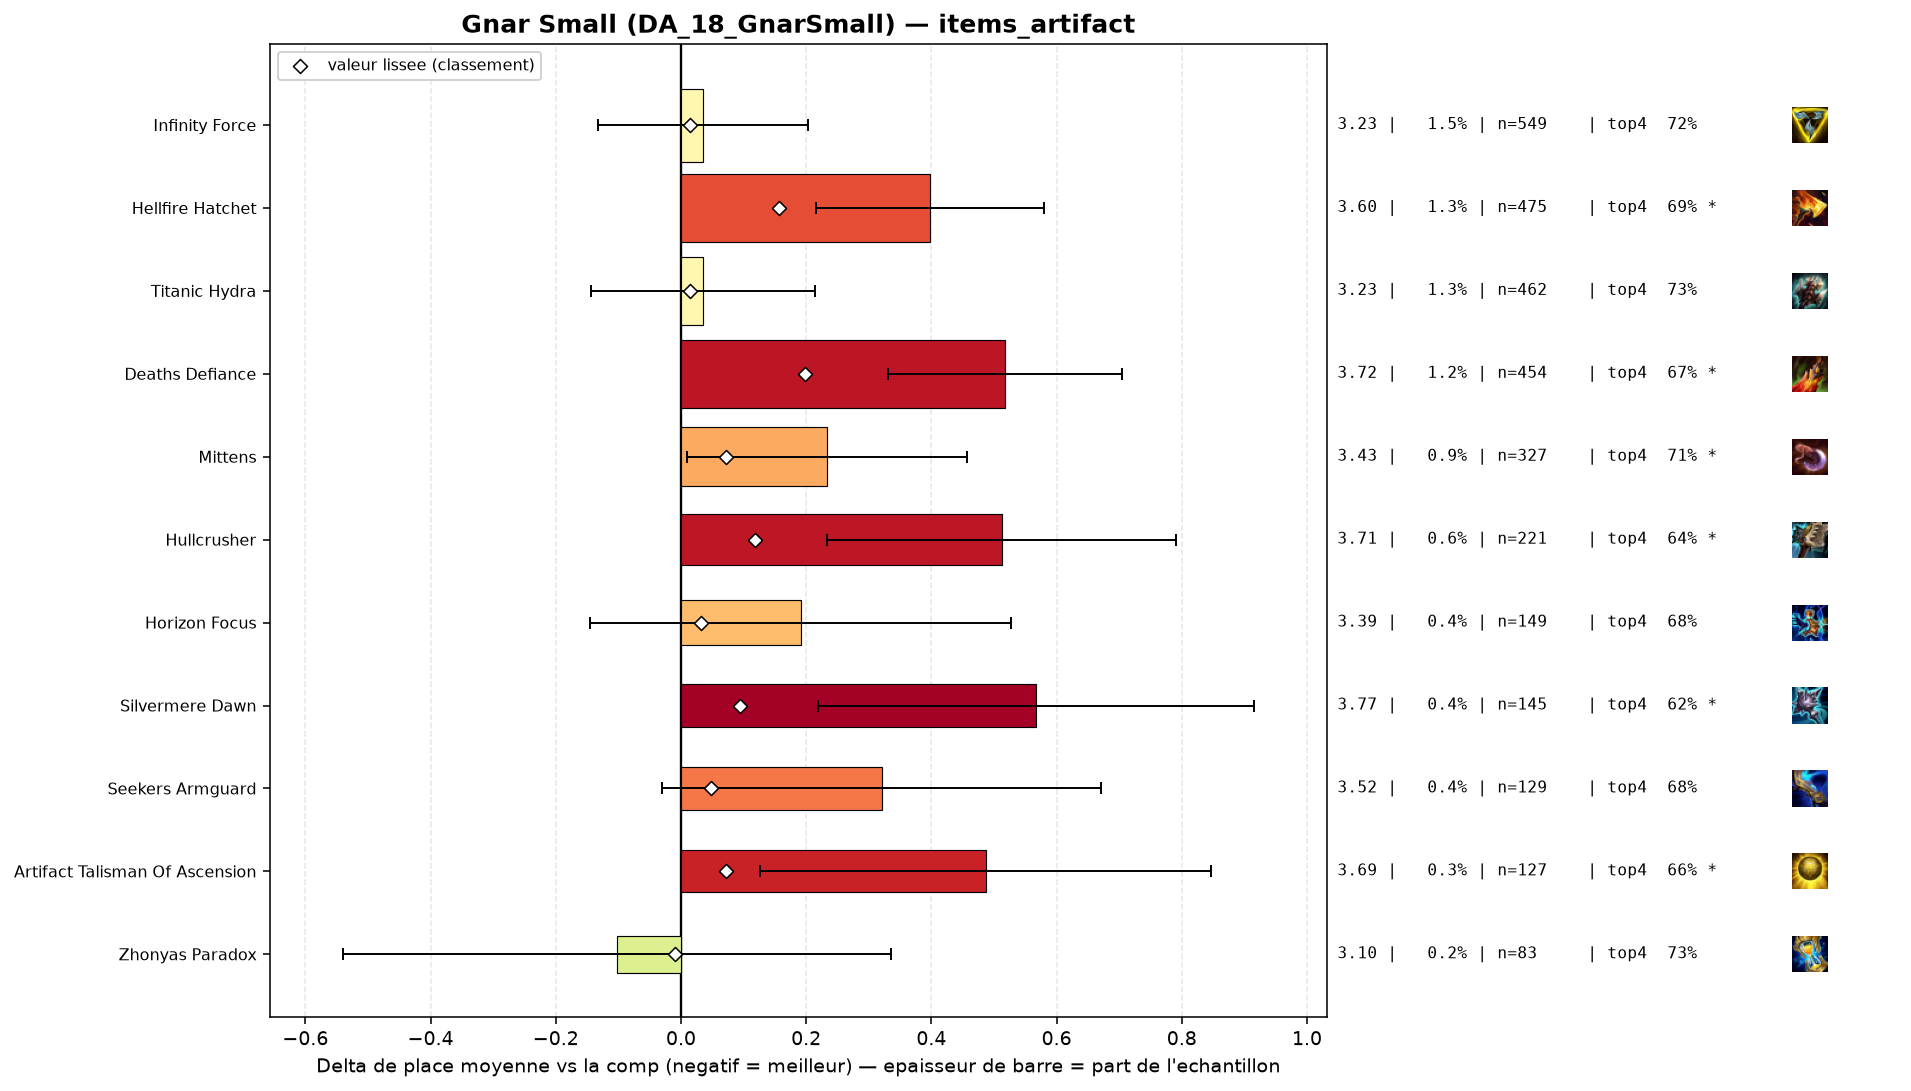

Source data for this figure (header and first rows):
group, label, n, share, avg_place, shrunk_avg, score, d_avg, d_avg_pess, impact, d_top4, win, top2, top4, sd, z, p, significant
pepite, Zhonyas Paradox, 83, 0.002275, 3.096, 3.188, -0.01, -0.102, 0.0, 0.0, -0.0149, 0.2771, 0.5181, 0.7349, 2.034, -0.46, 0.6477, False
, Moguls Mail, 40, 0.001097, 3.25, 3.201, 0.003, 0.052, 0.0, -0.0, 0.0002, 0.1, 0.45, 0.75, 1.684, 0.19, 0.8467, False
, Gamblers Blade, 50, 0.001371, 3.32, 3.206, 0.008, 0.122, 0.0, -0.0, -0.0098, 0.16, 0.38, 0.74, 1.749, 0.49, 0.6234, False
, Wits End, 99, 0.002714, 3.303, 3.211, 0.012, 0.105, 0.0, -0.0, -0.0023, 0.1919, 0.4343, 0.7475, 1.946, 0.53, 0.5935, False
populaire, Titanic Hydra, 462, 0.01267, 3.234, 3.212, 0.014, 0.035, 0.0, -0.0002, -0.0182, 0.2403, 0.4459, 0.7316, 1.943, 0.39, 0.6981, False
populaire, Infinity Force, 549, 0.01505, 3.233, 3.213, 0.015, 0.035, 0.0, -0.0002, -0.0249, 0.2459, 0.4463, 0.725, 1.994, 0.4, 0.6858, False
populaire, Horizon Focus, 149, 0.004085, 3.389, 3.231, 0.032, 0.191, 0.0, -0.0001, -0.072, 0.2617, 0.443, 0.6779, 2.091, 1.11, 0.2662, False
populaire, Seekers Armguard, 129, 0.003536, 3.519, 3.247, 0.048, 0.321, 0.0, -0.0002, -0.0676, 0.186, 0.4109, 0.6822, 2.027, 1.79, 0.07267, False
, Fishbones, 71, 0.001946, 3.845, 3.256, 0.057, 0.647, 0.198, -0.0001, -0.1301, 0.1549, 0.2958, 0.6197, 1.926, 2.83, 0.00471, True
, Rapid Fire Cannon, 112, 0.00307, 3.643, 3.258, 0.059, 0.444, 0.084, -0.0002, -0.0802, 0.1518, 0.3482, 0.6696, 1.94, 2.42, 0.01552, True
, Gold Collector, 60, 0.001645, 4.083, 3.266, 0.067, 0.885, 0.365, -0.0001, -0.1498, 0.1333, 0.2667, 0.6, 2.052, 3.34, 0.00084, True
populaire, Mittens, 327, 0.008965, 3.431, 3.271, 0.072, 0.233, 0.009, -0.0006, -0.0373, 0.2355, 0.4037, 0.7125, 2.057, 2.04, 0.04162, True
populaire, Artifact Talisman Of Ascension, 127, 0.003482, 3.685, 3.271, 0.072, 0.487, 0.127, -0.0003, -0.0884, 0.1417, 0.3622, 0.6614, 2.065, 2.65, 0.00801, True
, Navori Flickerblade, 80, 0.002193, 4.025, 3.28, 0.082, 0.827, 0.364, -0.0002, -0.1498, 0.1375, 0.2875, 0.6, 2.109, 3.5, 0.00046, True
populaire, Silvermere Dawn, 145, 0.003975, 3.766, 3.292, 0.094, 0.567, 0.219, -0.0004, -0.1291, 0.1586, 0.3724, 0.6207, 2.137, 3.19, 0.00142, True
populaire, Hullcrusher, 221, 0.006059, 3.71, 3.318, 0.119, 0.512, 0.234, -0.0007, -0.1118, 0.1719, 0.3575, 0.638, 2.101, 3.61, 0.0003, True
populaire, Hellfire Hatchet, 475, 0.01302, 3.596, 3.355, 0.157, 0.397, 0.215, -0.002, -0.0551, 0.1916, 0.3411, 0.6947, 2.017, 4.27, 2e-05, True
populaire, Deaths Defiance, 454, 0.01245, 3.716, 3.397, 0.198, 0.517, 0.33, -0.0025, -0.0758, 0.1564, 0.3304, 0.674, 2.023, 5.42, 0.0, True
